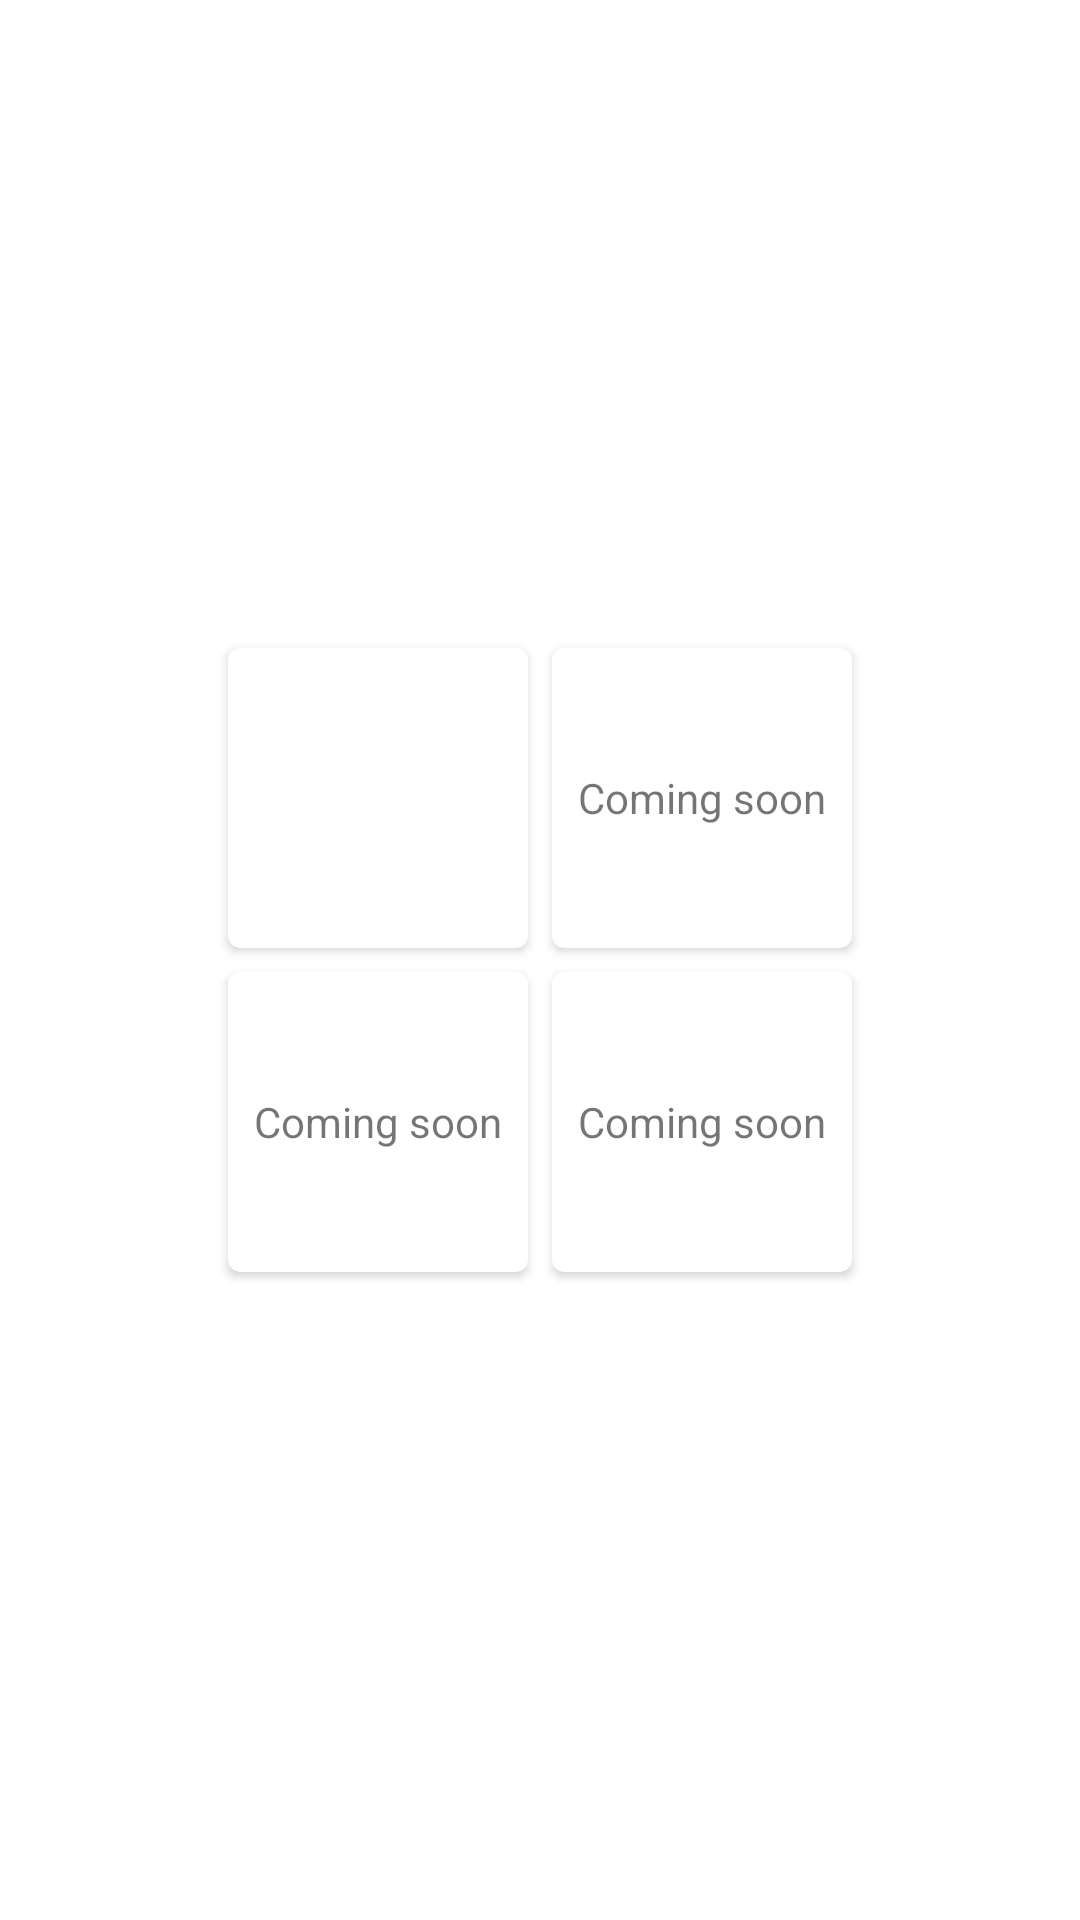

Write the Android layout XML for this screen, with the resource values it uses.
<!-- AndroidManifest.xml: application theme Theme.DailyEnglish -->
<!-- res/layout/activity_main.xml -->
<?xml version="1.0" encoding="utf-8"?>
<RelativeLayout
    xmlns:android="http://schemas.android.com/apk/res/android"
    xmlns:app="http://schemas.android.com/apk/res-auto"
    xmlns:tools="http://schemas.android.com/tools"
    android:layout_width="match_parent"
    android:layout_height="match_parent"
    tools:context=".MainActivity">

    <GridLayout
        android:layout_width="wrap_content"
        android:layout_height="wrap_content"
        android:columnCount="2"
        android:rowCount="2"
        android:layout_centerHorizontal="true"
        android:layout_centerVertical="true"
        android:useDefaultMargins="true"
        >
        <androidx.cardview.widget.CardView
            android:id="@+id/cardViewWordDay"
            android:layout_width="100dp"
            android:layout_height="wrap_content"
            android:minWidth="100dp"
            android:minHeight="100dp"
            app:cardCornerRadius="4dp">

            <TextView
                android:layout_width="wrap_content"
                android:layout_height="wrap_content"
                android:text="Word of the day"
                android:layout_gravity="center"
                android:textColor="@color/white"
                android:textSize="16dp"
                android:padding="10dp"
                android:textAlignment="center"/>


        </androidx.cardview.widget.CardView>
        <androidx.cardview.widget.CardView
            android:layout_width="wrap_content"
            android:layout_height="wrap_content"
            android:minWidth="100dp"
            android:minHeight="100dp"
            app:cardCornerRadius="4dp">

            <TextView
                android:layout_width="wrap_content"
                android:layout_height="wrap_content"
                android:text="Coming soon"
                android:layout_gravity="center"/>


        </androidx.cardview.widget.CardView>
        <androidx.cardview.widget.CardView
            android:layout_width="wrap_content"
            android:layout_height="wrap_content"
            android:minWidth="100dp"
            android:minHeight="100dp"
            app:cardCornerRadius="4dp">

            <TextView
                android:layout_width="wrap_content"
                android:layout_height="wrap_content"
                android:text="Coming soon"
                android:layout_gravity="center"/>


        </androidx.cardview.widget.CardView>
        <androidx.cardview.widget.CardView
            android:layout_width="wrap_content"
            android:layout_height="wrap_content"
            android:minWidth="100dp"
            android:minHeight="100dp"
            app:cardCornerRadius="4dp">

            <TextView
                android:layout_width="wrap_content"
                android:layout_height="wrap_content"
                android:text="Coming soon"
                android:layout_gravity="center"/>


        </androidx.cardview.widget.CardView>
    </GridLayout>


</RelativeLayout>
<!-- resources referenced by this layout -->
<resources>
  <style name="Theme.DailyEnglish" parent="Theme.MaterialComponents.DayNight.DarkActionBar">
          
          <item name="colorPrimary">@color/purple_500</item>
          <item name="colorPrimaryVariant">@color/purple_700</item>
          <item name="colorOnPrimary">@color/white</item>
          
          <item name="colorSecondary">@color/teal_200</item>
          <item name="colorSecondaryVariant">@color/teal_700</item>
          <item name="colorOnSecondary">@color/black</item>
          
          <item name="android:statusBarColor">?attr/colorPrimaryVariant</item>
          
      </style>
  <!-- not gathered from this repository: default colours our renderer supplied (Android Studio template values) -->
  <color name="purple_500">#FF6200EE</color>
  <color name="purple_700">#FF3700B3</color>
  <color name="teal_200">#FF03DAC5</color>
  <color name="teal_700">#FF018786</color>
  <color name="black">#FF000000</color>
  <color name="white">#FFFFFFFF</color>
</resources>
